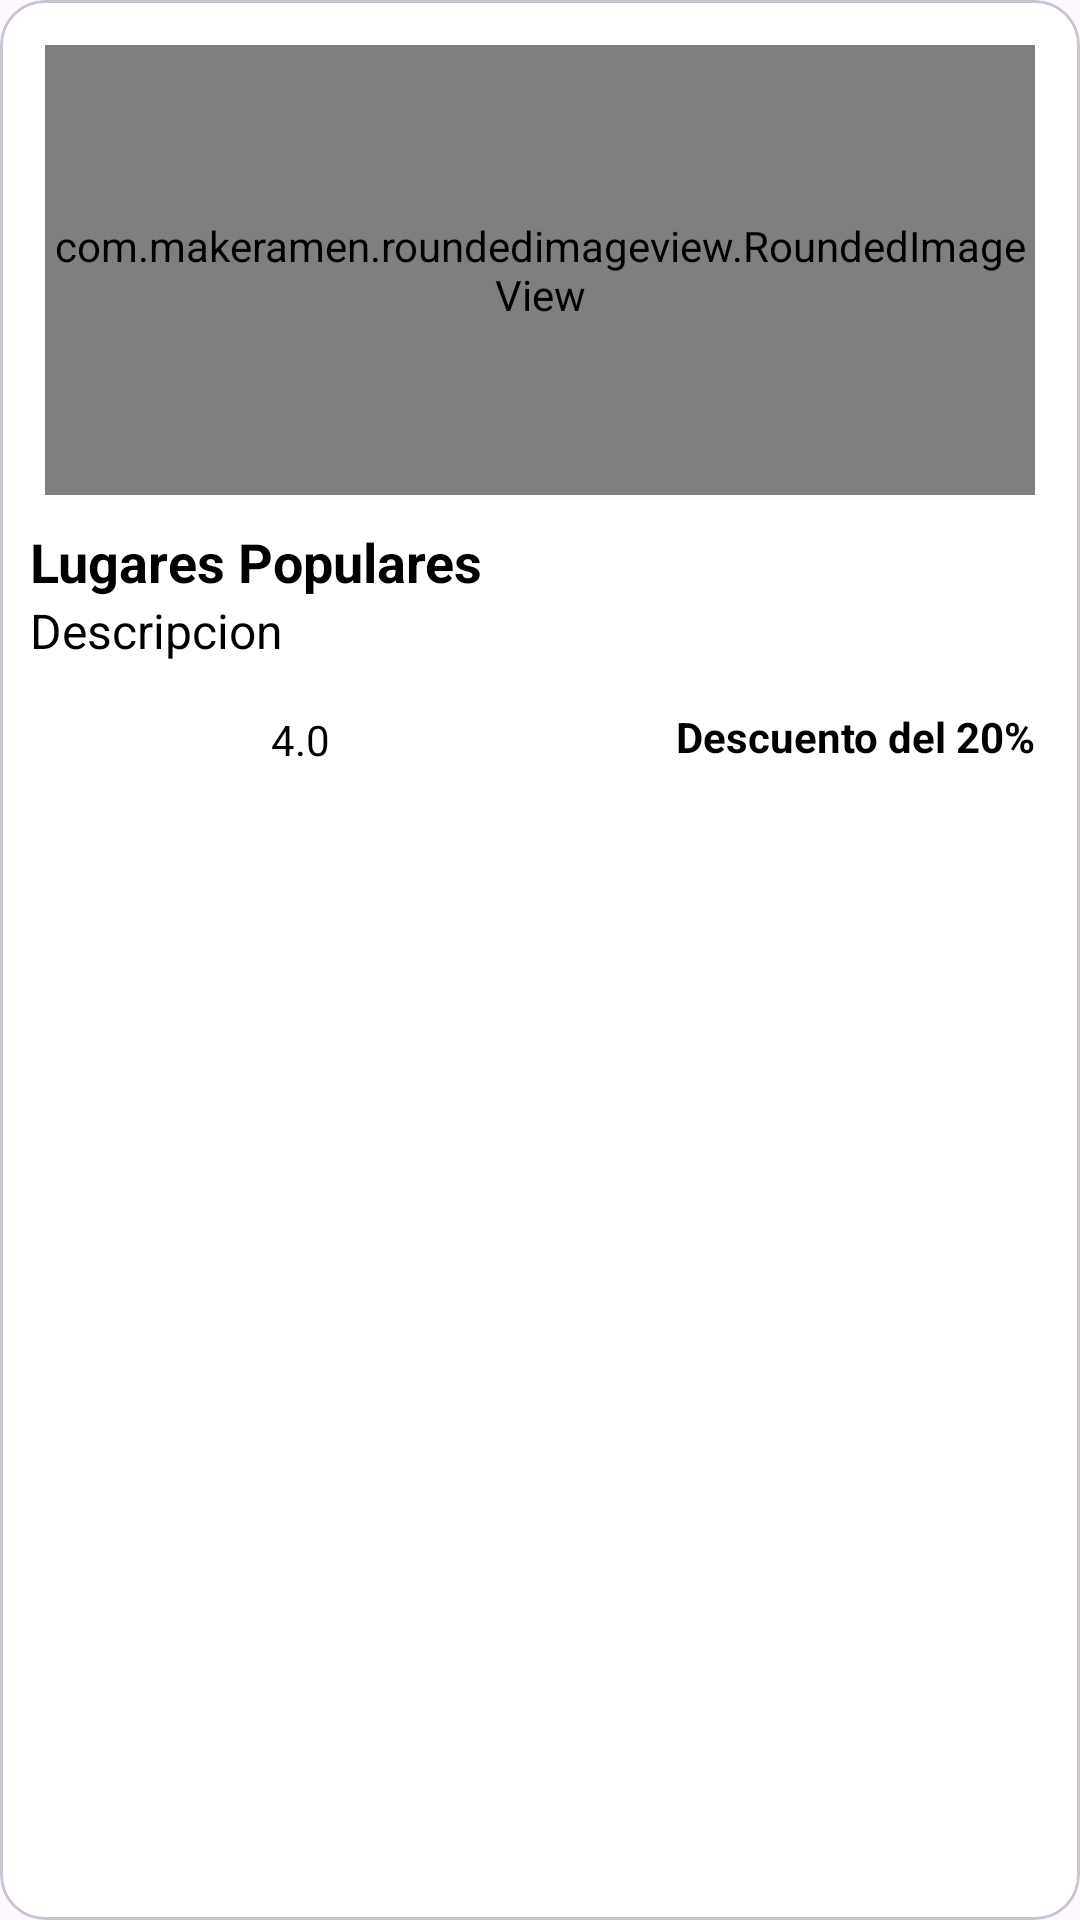

Reconstruct the res/layout file that produces this screen, plus the resources it refers to.
<!-- AndroidManifest.xml: application theme Theme.Reservify -->
<!-- res/layout/popular_items.xml -->
<?xml version="1.0" encoding="utf-8"?>
<com.google.android.material.card.MaterialCardView xmlns:android="http://schemas.android.com/apk/res/android"
    xmlns:app="http://schemas.android.com/apk/res-auto"
    android:layout_width="match_parent"
    android:layout_height="wrap_content"
    android:layout_margin="5dp"
    android:backgroundTint="@color/white"
    app:cardCornerRadius="15dp">

    <LinearLayout
        android:layout_width="match_parent"
        android:layout_height="wrap_content"
        android:orientation="vertical"
        android:padding="5dp">

        <com.makeramen.roundedimageview.RoundedImageView
            android:id="@+id/pop_img"
            android:layout_width="match_parent"
            android:layout_height="150dp"
            android:layout_marginLeft="10dp"
            android:layout_marginTop="10dp"
            android:layout_marginRight="10dp"
            android:scaleType="centerCrop"
            android:src="@mipmap/ic_launcher_foreground"
            app:riv_corner_radius="14dp" />

        <TextView
            android:id="@+id/pop_name"
            android:layout_width="wrap_content"
            android:layout_height="wrap_content"
            android:paddingLeft="5dp"
            android:paddingTop="10dp"
            android:text="Lugares Populares"
            android:textColor="@color/black"
            android:textSize="18dp"
            android:textStyle="bold" />

        <TextView
            android:id="@+id/pop_des"
            android:layout_width="190dp"
            android:layout_height="wrap_content"
            android:ellipsize="end"
            android:maxLines="1"
            android:paddingLeft="5dp"
            android:singleLine="true"
            android:text="Descripcion"
            android:textColor="@color/black"
            android:textSize="16dp" />

        <LinearLayout
            android:layout_width="match_parent"
            android:layout_height="wrap_content"
            android:orientation="horizontal">

            <ImageView
                android:layout_width="90dp"
                android:layout_height="50dp"
                android:layout_marginLeft="-5dp"
                android:src="@drawable/ratingstar" />

            <TextView
                android:id="@+id/valor"
                android:layout_width="20dp"
                android:layout_height="20dp"
                android:layout_marginTop="16dp"
                android:layout_weight="1"
                android:text="4.0"
                android:textColor="@color/black" />

            <TextView
                android:layout_width="wrap_content"
                android:layout_height="wrap_content"
                android:layout_marginTop="15dp"
                android:layout_weight="1"
                android:gravity="end"
                android:paddingRight="10dp"
                android:text="Descuento del 20%"
                android:textColor="@color/black"
                android:textStyle="bold" />
        </LinearLayout>
    </LinearLayout>

</com.google.android.material.card.MaterialCardView>
<!-- resources referenced by this layout -->
<resources>
  <!-- mipmap ic_launcher_foreground: webp bitmap (mipmap-hdpi, 1680 bytes) -->
  <style name="Theme.Reservify" parent="Base.Theme.Reservify" />
  <style name="Base.Theme.Reservify" parent="Theme.Material3.DayNight.NoActionBar">
          
          
      </style>
  <!-- not gathered from this repository: default colours our renderer supplied (Android Studio template values) -->
  <color name="black">#FF000000</color>
  <color name="white">#FFFFFFFF</color>
</resources>
